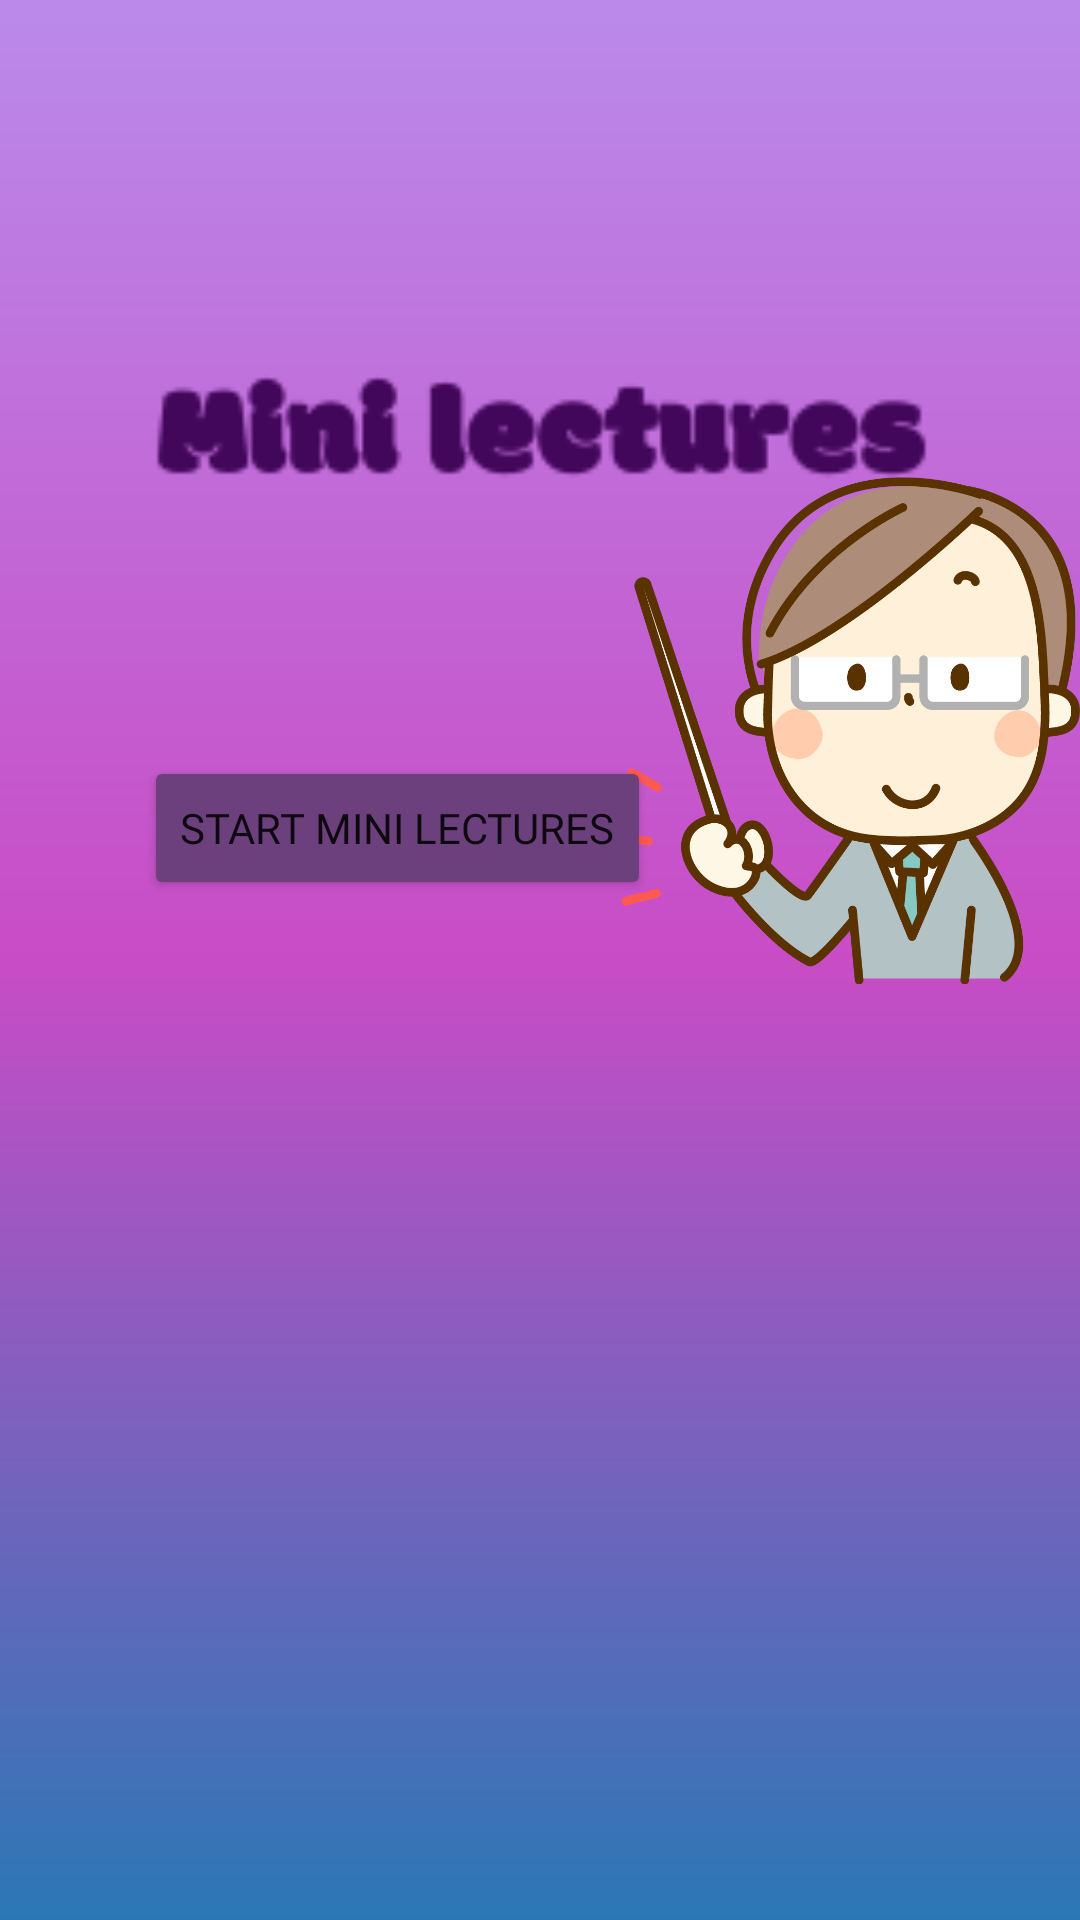

Reconstruct the res/layout file that produces this screen, plus the resources it refers to.
<!-- AndroidManifest.xml: application theme Theme.EnglishApp -->
<!-- res/layout/activity_medium_level.xml -->
<?xml version="1.0" encoding="utf-8"?>
<androidx.constraintlayout.widget.ConstraintLayout xmlns:android="http://schemas.android.com/apk/res/android"
    xmlns:app="http://schemas.android.com/apk/res-auto"
    xmlns:tools="http://schemas.android.com/tools"
    android:layout_width="match_parent"
    android:layout_height="match_parent"
    android:background="@drawable/bg6"
    tools:context=".MediumLevelActivity">

    <Button
        android:id="@+id/button78"
        android:layout_width="wrap_content"
        android:layout_height="wrap_content"
        android:layout_marginBottom="340dp"
        android:fontFamily="@font/fredoka_one"
        android:text="Start mini lectures"
        app:backgroundTint="#6C407C"
        app:layout_constraintBottom_toBottomOf="parent"
        app:layout_constraintEnd_toEndOf="parent"
        app:layout_constraintHorizontal_bias="0.251"
        app:layout_constraintStart_toStartOf="parent" />

    <ImageView
        android:id="@+id/imageView98"
        android:layout_width="159dp"
        android:layout_height="199dp"
        android:layout_marginTop="144dp"
        app:layout_constraintEnd_toEndOf="parent"
        app:layout_constraintHorizontal_bias="1.0"
        app:layout_constraintStart_toStartOf="parent"
        app:layout_constraintTop_toTopOf="parent"
        app:srcCompat="@drawable/teacherlogo" />

    <ImageView
        android:id="@+id/imageView88"
        android:layout_width="445dp"
        android:layout_height="284dp"
        android:layout_marginBottom="356dp"
        app:layout_constraintBottom_toBottomOf="parent"
        app:layout_constraintEnd_toEndOf="parent"
        app:layout_constraintStart_toStartOf="parent"
        app:srcCompat="@drawable/minilectures" />

    <ImageView
        android:id="@+id/imageView103"
        android:layout_width="233dp"
        android:layout_height="200dp"
        android:layout_marginBottom="16dp"
        app:layout_constraintBottom_toBottomOf="parent"
        app:layout_constraintEnd_toEndOf="parent"
        app:layout_constraintHorizontal_bias="0.112"
        app:layout_constraintStart_toStartOf="parent"
        app:srcCompat="@drawable/english" />

</androidx.constraintlayout.widget.ConstraintLayout>
<!-- resources referenced by this layout -->
<resources>
  <!-- drawable bg6 (drawable) -->
  <?xml version="1.0" encoding="utf-8"?>
  <shape xmlns:android="http://schemas.android.com/apk/res/android">
      <gradient
          android:startColor="#BA8AEA"
          android:centerColor="#C84CC6"
          android:endColor="#2B77B5"
          android:angle="270"/>
  
  
  </shape>
  <!-- drawable minilectures: png bitmap (drawable, 3860 bytes) -->
  <!-- drawable teacherlogo: png bitmap (drawable, 91484 bytes) -->
  <style name="Theme.EnglishApp" parent="Theme.MaterialComponents.DayNight.DarkActionBar">
          
          <item name="colorPrimary">@color/purple_500</item>
          <item name="colorPrimaryVariant">@color/purple_700</item>
          <item name="colorOnPrimary">@color/white</item>
          
          <item name="colorSecondary">@color/teal_200</item>
          <item name="colorSecondaryVariant">@color/teal_700</item>
          <item name="colorOnSecondary">@color/black</item>
          
          <item name="android:statusBarColor" tools:targetApi="l">?attr/colorPrimaryVariant</item>
          
      </style>
  <color name="purple_500">#FF6200EE</color>
  <color name="purple_700">#FF3700B3</color>
  <color name="white">#FFFFFFFF</color>
  <color name="teal_200">#FF03DAC5</color>
  <color name="teal_700">#FF018786</color>
  <color name="black">#FF000000</color>
</resources>
